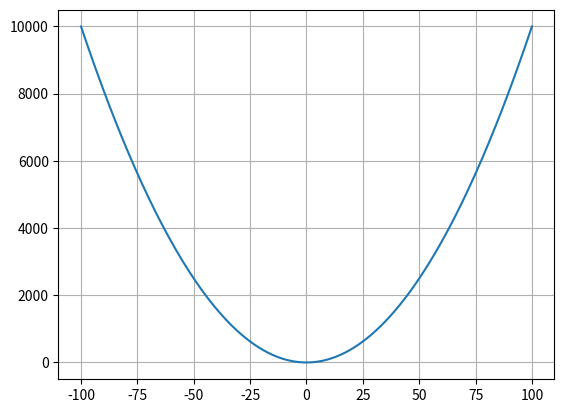

Write the Python code that produced this figure.
import matplotlib.pyplot as plt

x = []
y = []

# create x values
for n in range(-100,101):
   x = x + [n]

# create y values
for n in x:
   y = y + [n**2 - 3]


# print chart
plt.plot(x, y)
plt.grid(True)
plt.show()
